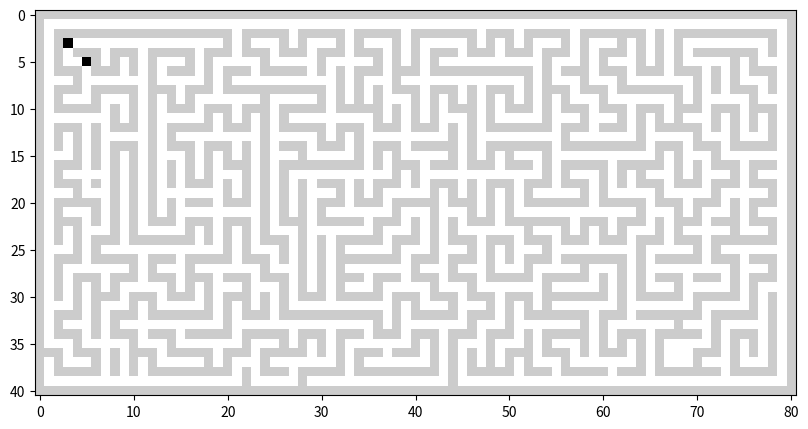

Generate this figure with matplotlib:
import numpy
from numpy.random import random_integers as rand
import matplotlib.pyplot as pyplot
import matplotlib.animation as animation

def maze(width=81, height=51, complexity=.75, density=.75):
    # Only odd shapes
    shape = ((height // 2) * 2 + 1, (width // 2) * 2 + 1)
    # Adjust complexity and density relative to maze size
    complexity = int(complexity * (5 * (shape[0] + shape[1]))) # number of components
    density    = int(density * ((shape[0] // 2) * (shape[1] // 2))) # size of components
    # Build actual maze
    Z = numpy.zeros(shape, dtype=numpy.int8)
    # Fill borders
    Z[0, :] = Z[-1, :] = 1
    Z[:, 0] = Z[:, -1] = 1
    # Make aisles
    for i in range(density):
        x, y = rand(0, shape[1] // 2) * 2, rand(0, shape[0] // 2) * 2 # pick a random position
        Z[y, x] = 1
        for j in range(complexity):
            neighbours = []
            if x > 1:             neighbours.append((y, x - 2))
            if x < shape[1] - 2:  neighbours.append((y, x + 2))
            if y > 1:             neighbours.append((y - 2, x))
            if y < shape[0] - 2:  neighbours.append((y + 2, x))
            if len(neighbours):
                y_,x_ = neighbours[rand(0, len(neighbours) - 1)]
                if Z[y_, x_] == 0:
                    Z[y_, x_] = 1
                    Z[y_ + (y - y_) // 2, x_ + (x - x_) // 2] = 1
                    x, y = x_, y_

    Z[5,5] = 5.5
    
    return Z

fig = pyplot.figure(figsize=(10, 5))
tmp = maze(80, 40)
im = pyplot.imshow(tmp, cmap=pyplot.cm.gist_yarg, interpolation='nearest')

def updatefig (frame):
    print(frame)
    if frame > 0 and frame < 80:
        tmp[frame,1] = 5.5
    im.set_array(tmp)
    return im,


def dfs (frame):
    global g_x
    global g_y
    # up
    if g_x > 0:
        g_x -= 1
    elif g_x < 40:
        g_x += 1
    
    if g_y > 0:
        g_y = g_y - 1
    elif g_y < 80:
        g_y = g_y + 1    
    
    print(g_x, g_y, tmp[g_x, g_y])
    
    if tmp[g_x, g_y] == 0:
        tmp[g_x, g_y] = 5.5
    
    im.set_array(tmp)
    return im,
    
g_x = 5
g_y = 5

ani = animation.FuncAnimation(fig, dfs, interval=50, blit=True)

#pyplot.xticks([]), pyplot.yticks([])
pyplot.show()
